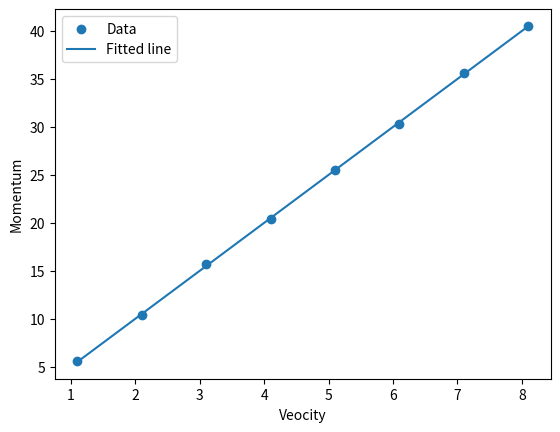

Source code (Python):
import numpy as np 
import matplotlib.pyplot as plt 

V=np.array([1.1,2.1,3.1,4.1,5.1,6.1,7.1,8.1])
P=np.array([5.6,10.4,15.7,20.4,25.5,30.3,35.6,40.5])
print("Velocity:\n",V)
print("\nMomentum:\n",P)

m=np.polyfit(V,P,1)
M=m[0]
c=m[1]
print("Mass:",M)

M_1=np.polyval(m,V)
plt.scatter(V,P,label='Data')
plt.plot(V,M_1,label="Fitted line")
plt.xlabel("Veocity")
plt.ylabel("Momentum")
plt.legend()
plt.show()
